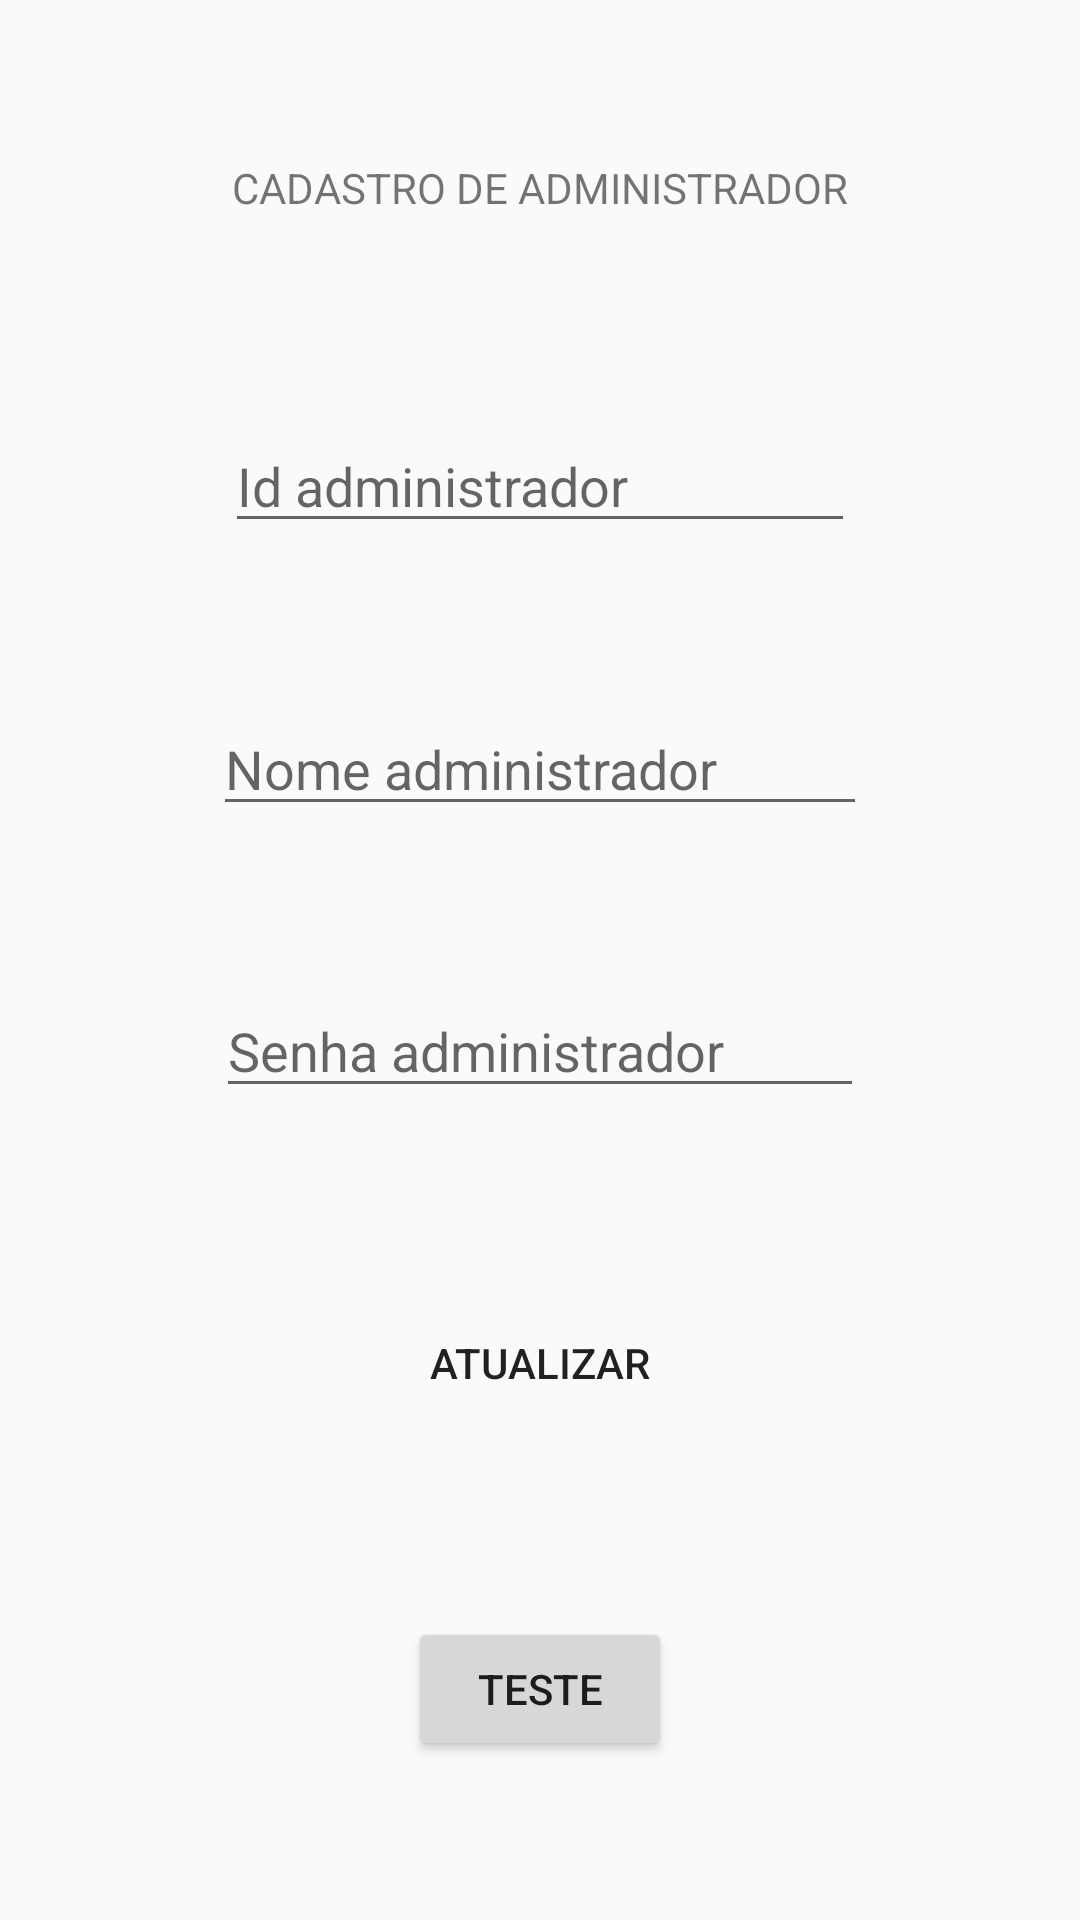

Produce the Android XML layout that renders to this screen, including the resource entries it uses.
<!-- AndroidManifest.xml: application theme AppTheme -->
<!-- res/layout/activity_administrador_atualizar.xml -->
<?xml version="1.0" encoding="utf-8"?>
<android.support.constraint.ConstraintLayout xmlns:android="http://schemas.android.com/apk/res/android"
    xmlns:app="http://schemas.android.com/apk/res-auto"
    xmlns:tools="http://schemas.android.com/tools"
    android:layout_width="match_parent"
    android:layout_height="match_parent"
    tools:context=".activity.AdministradorAtualizarActivity">

    <EditText
        android:id="@+id/edit_id"
        android:layout_width="wrap_content"
        android:layout_height="wrap_content"
        android:layout_marginStart="8dp"
        android:layout_marginEnd="8dp"
        android:ems="10"
        android:hint="Id administrador"
        android:inputType="textPersonName"
        app:layout_constraintBottom_toTopOf="@+id/edit_nomeDisciplina"
        app:layout_constraintEnd_toEndOf="parent"
        app:layout_constraintStart_toStartOf="parent"
        app:layout_constraintTop_toBottomOf="@+id/textView" />

    <TextView
        android:id="@+id/textView"
        android:layout_width="wrap_content"
        android:layout_height="34dp"
        android:layout_marginStart="8dp"
        android:layout_marginEnd="8dp"
        android:text="CADASTRO DE ADMINISTRADOR"
        app:layout_constraintBottom_toTopOf="@+id/edit_id"
        app:layout_constraintEnd_toEndOf="parent"
        app:layout_constraintStart_toStartOf="parent"
        app:layout_constraintTop_toTopOf="parent" />

    <EditText
        android:id="@+id/edit_nomeDisciplina"
        android:layout_width="218dp"
        android:layout_height="wrap_content"
        android:layout_marginStart="8dp"
        android:layout_marginEnd="8dp"
        android:ems="10"
        android:hint="Nome administrador"
        android:inputType="textPersonName"
        app:layout_constraintBottom_toTopOf="@+id/edit_senhaAdministrador"
        app:layout_constraintEnd_toEndOf="parent"
        app:layout_constraintStart_toStartOf="parent"
        app:layout_constraintTop_toBottomOf="@+id/edit_id" />

    <EditText
        android:id="@+id/edit_senhaAdministrador"
        android:layout_width="216dp"
        android:layout_height="wrap_content"
        android:layout_marginStart="8dp"
        android:layout_marginEnd="8dp"
        android:ems="10"
        android:hint="Senha administrador"
        android:inputType="textPassword"
        app:layout_constraintBottom_toTopOf="@+id/atualizar"
        app:layout_constraintEnd_toEndOf="parent"
        app:layout_constraintStart_toStartOf="parent"
        app:layout_constraintTop_toBottomOf="@+id/edit_nomeDisciplina" />

    <Button
        android:id="@+id/atualizar"
        android:layout_width="119dp"
        android:layout_height="64dp"
        android:layout_marginStart="8dp"
        android:layout_marginEnd="8dp"
        android:background="@drawable/blue"
        android:onClick="atualizarAdministrador"
        android:text="ATUALIZAR"
        app:layout_constraintBottom_toTopOf="@+id/verificar"
        app:layout_constraintEnd_toEndOf="parent"
        app:layout_constraintStart_toStartOf="parent"
        app:layout_constraintTop_toBottomOf="@+id/edit_senhaAdministrador" />

    <Button
        android:id="@+id/verificar"
        android:layout_width="wrap_content"
        android:layout_height="wrap_content"
        android:layout_marginStart="8dp"
        android:layout_marginEnd="8dp"
        android:onClick="teste"
        android:text="teste"
        app:layout_constraintBottom_toBottomOf="parent"
        app:layout_constraintEnd_toEndOf="parent"
        app:layout_constraintStart_toStartOf="parent"
        app:layout_constraintTop_toBottomOf="@+id/atualizar" />

</android.support.constraint.ConstraintLayout>
<!-- resources referenced by this layout -->
<resources>
  <style name="AppTheme" parent="Theme.AppCompat.Light.DarkActionBar">
          
          <item name="colorPrimary">@color/colorAccent</item>
          <item name="colorPrimaryDark">@color/colorPrimaryDark</item>
          <item name="colorAccent">@color/colorAccent</item>
      </style>
  <!-- not gathered from this repository: default colours our renderer supplied (Android Studio template values) -->
  <color name="colorPrimaryDark">#FF3700B3</color>
  <color name="colorAccent">#FF03DAC5</color>
</resources>
